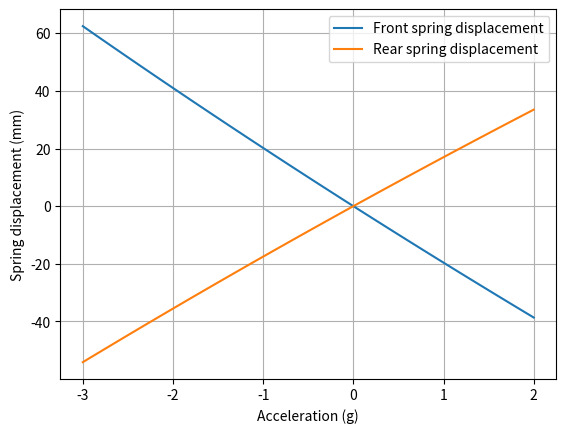

Recreate this plot in Python.
# -*- coding: utf-8 -*-
"""
Created on Sun Sep 29 20:29:51 2019

[redacted]
"""
#%% TOOLS

import numpy as np
import matplotlib.pyplot as plt
from math import pi

g=9.81
#%% CAR DATAS

m_car=212
m_pilot=75
m_wheel=6.374
m=m_car+m_pilot

h_stat=0.35

w=1.600
xf=0.800
xr= w-xf

ms_f= (m_car + m_pilot - 4*m_wheel)*(xr/w)/2
ms_r= (m_car + m_pilot - 4*m_wheel)*(xf/w)/2

fs_f=2.00
fs_r=2.20

Kw_f= 4*pi**2*fs_f**2*ms_f
Kw_r= 4*pi**2*fs_r**2*ms_r

#%% LOW SPEED GRAPH

vl=[0.050,0.100,0.150,0.200]
Fl=[100,240,375,480]

Cl = np.polyfit(vl,Fl,1)[0]

#%% HIGH SPEED GRAPH

vh=[0.075,0.150]
Fh=[300,350]

Ch = np.polyfit(vh,Fh,1)[0]

#%% RESOLUTION MOTION RATIO

xi=0.69

C0_f=4*pi*ms_f*fs_f
C0_r=4*pi*ms_r*fs_r

MR_f = (Cl/(C0_f*xi))**(1/2)
MR_r = (Cl/(C0_r*xi))**(1/2)

#%% SPRINGRATES

Ks_f=MR_f**2*Kw_f
Ks_r=MR_r**2*Kw_r

print('front spring rate =',Ks_f)
print('rear spring rate =',Ks_r)

def LOAD_TRANSFER(ax):
    #pour une roue
    h= h_stat*(w**2/(w**2 +xf*m*ax/Kw_f-xr*m*ax/Kw_r))
    Zr= m*g*(xf/w)/2 + m*ax*(h/w)/2
    Zf= m*g*(xr/w)/2 - m*ax*(h/w)/2
    return [Zf,Zr]

def WHEEL_DISPLACEMENT(ax):
    df=LOAD_TRANSFER(ax)[0]/Kw_f
    dr=LOAD_TRANSFER(ax)[1]/Kw_r
    return [df,dr]

def SPRING_DISPLACEMENT_f(ax):
    return WHEEL_DISPLACEMENT(ax)[0]/MR_f

def SPRING_DISPLACEMENT_r(ax):
    return WHEEL_DISPLACEMENT(ax)[1]/MR_r



#%% PLOT

A=np.linspace(-3,2,50)
Ds_f=(SPRING_DISPLACEMENT_f(A*g)-SPRING_DISPLACEMENT_f(0))*1000
Ds_r=(SPRING_DISPLACEMENT_r(A*g)-SPRING_DISPLACEMENT_r(0))*1000

plt.clf()
plt.plot(A,Ds_f,label='Front spring displacement')
plt.plot(A,Ds_r,label='Rear spring displacement')
plt.xlabel('Acceleration (g)')
plt.ylabel('Spring displacement (mm)')
plt.grid(True)
plt.legend()
plt.show()